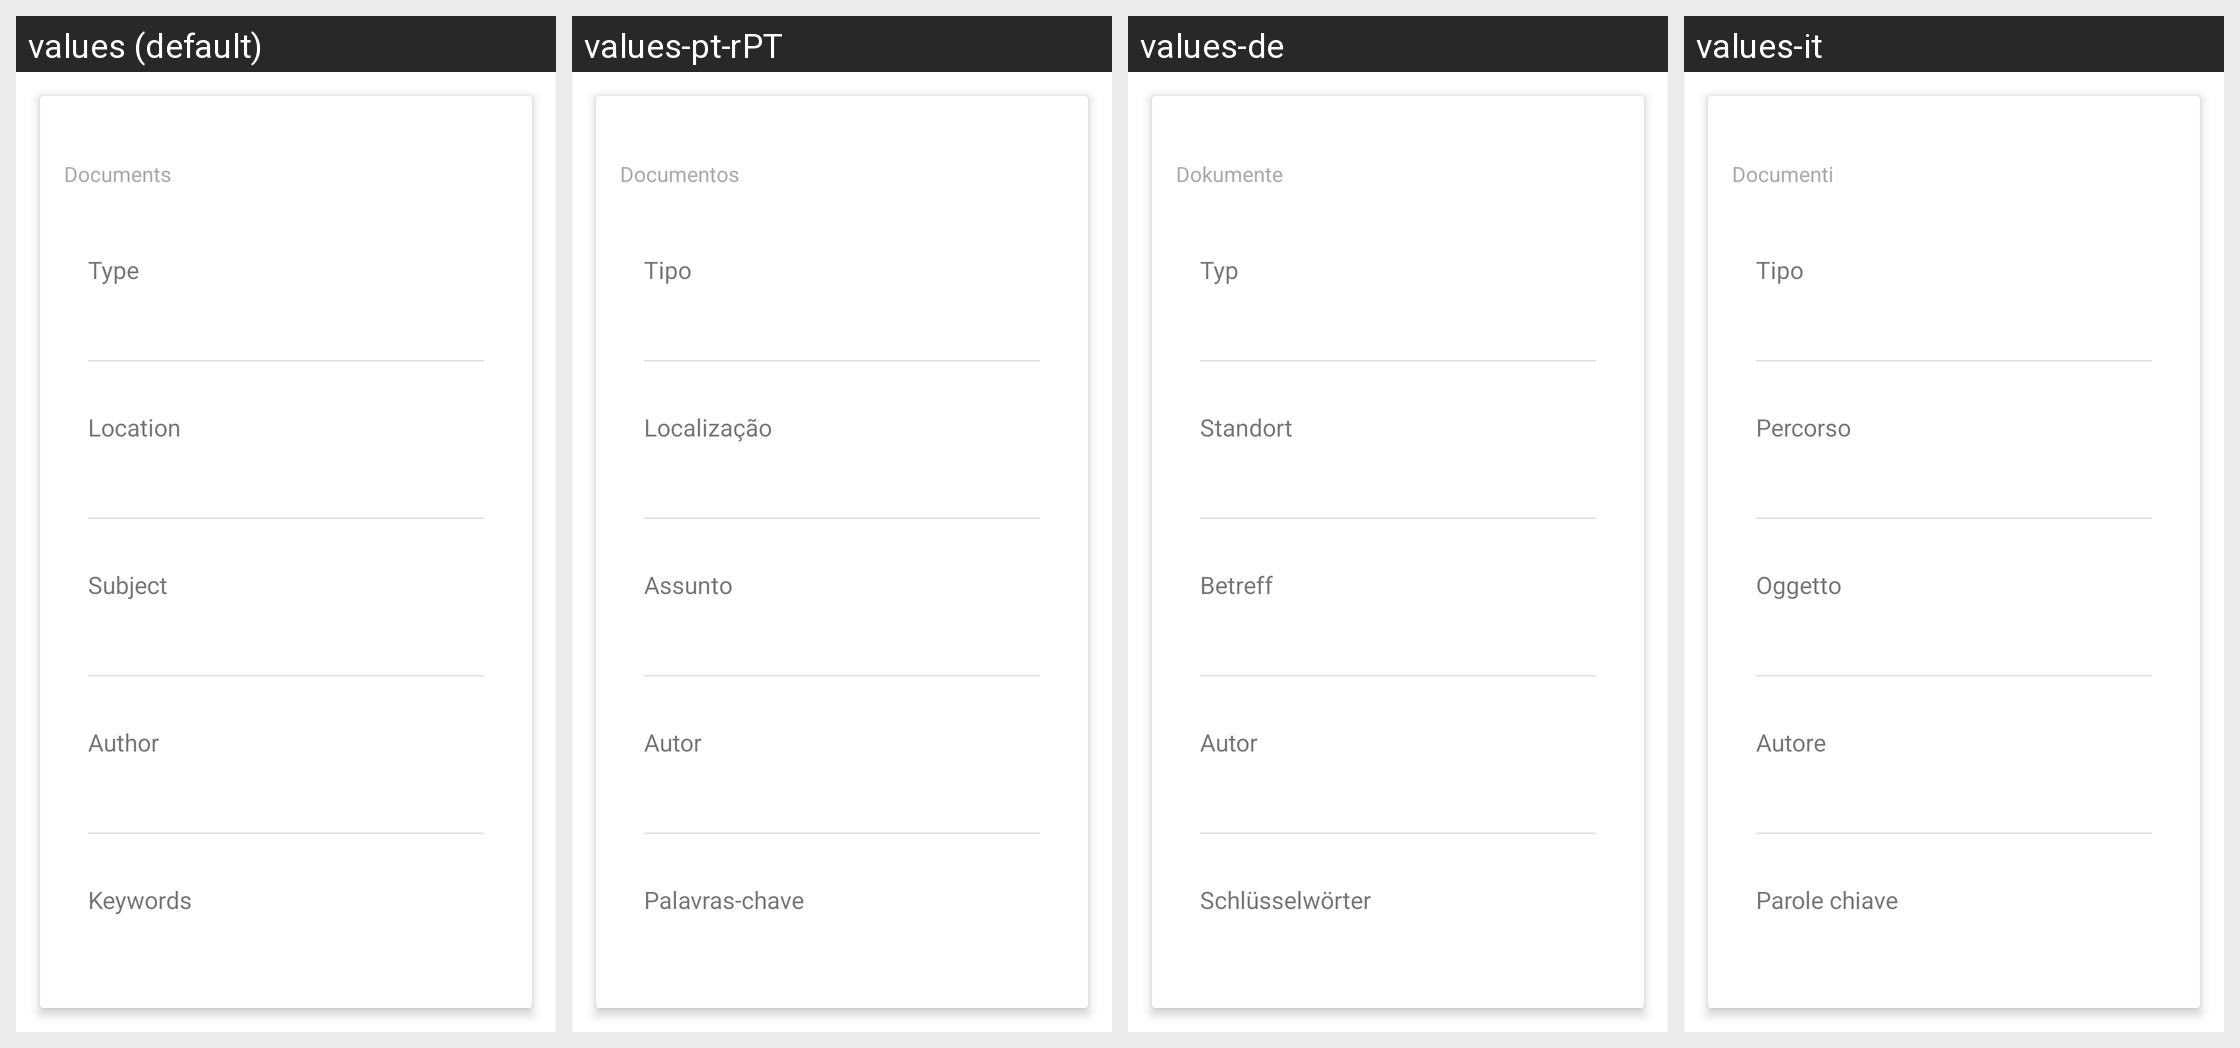

The Android screen above is rendered under several locales of the same app. Produce the string resources it draws, with the default and per-locale values.
Android screen res/layout/properties_document.xml rendered under 4 locales, left to right: values (default), values-pt-rPT, values-de, values-it. Device: Nexus 5 (rendered at 1080×1920; each locale shown at half size, 540×960, under a caption strip naming it); theme Theme.MaterialComponents.DayNight.NoActionBar.
Other locales in the repository, not shown: values-af, values-am, values-ar, values-as-rIN, values-ast, values-ast-rES, values-az-rAZ, values-be-rBY, values-bg, values-bn, values-bn-rBD, values-bqi-rIR, values-bqi-rLU, values-ca, values-cs, values-cs-rCZ, values-da, values-el, values-en-rAU, values-en-rGB, values-en-rIN, values-en-rPT, values-eo, values-es, values-es-rCO, values-es-rES, values-es-rMX, values-es-rUS, values-es-rVE, values-et-rEE, values-eu, values-eu-rES, values-fa, values-fi, values-fr, values-fr-rCA, values-gl-rES, values-gu-rIN, values-he, values-hi, values-hi-rIN, values-hr, values-hu, values-hu-rHU, values-hy-rAM, values-id, values-in, values-is, values-is-rIS, values-it-rIT, values-iw, values-ja, values-ka-rGE, values-kk-rKZ, values-km-rKH, values-kn-rIN, values-ko, values-ko-rKR, values-ku, values-ky-rKG, values-lb, values-lo-rLA, values-lt, values-lv, values-mk-rMK, values-ml, values-ml-rIN, values-mn-rMN, values-mr-rIN, values-ms-rMY, values-my, values-my-rMM, values-nb, values-ne-rNP, values-nl, values-or-rIN, values-pa-rIN, values-pl, values-pt-rBR, values-ro, values-ru, values-si-rLK, values-sk, values-sl, values-sq-rAL, values-sr, values-sv, values-sv-rSE, values-sw, values-ta, values-ta-rIN, values-te-rIN, values-th, values-tl, values-tr, values-tr-rTR, values-ug, values-uk, values-ur, values-ur-rPK, values-uz-rUZ, values-vi, values-zh, values-zh-rCN, values-zh-rHK, values-zh-rHN, values-zh-rTW, values-zu.
Strings drawn on this screen, with the default value and each locale's value (text and hints the layout hard-codes, and strings that could not be matched under every locale, appear in the picture but are not listed):

documents
  values: Documents
  values-pt-rPT: Documentos
  values-de: Dokumente
  values-it: Documenti

type
  values: Type
  values-pt-rPT: Tipo
  values-de: Typ
  values-it: Tipo

location
  values: Location
  values-pt-rPT: Localização
  values-de: Standort
  values-it: Percorso

subject
  values: Subject
  values-pt-rPT: Assunto
  values-de: Betreff
  values-it: Oggetto

author
  values: Author
  values-pt-rPT: Autor
  values-de: Autor
  values-it: Autore

keywords
  values: Keywords
  values-pt-rPT: Palavras-chave
  values-de: Schlüsselwörter
  values-it: Parole chiave
